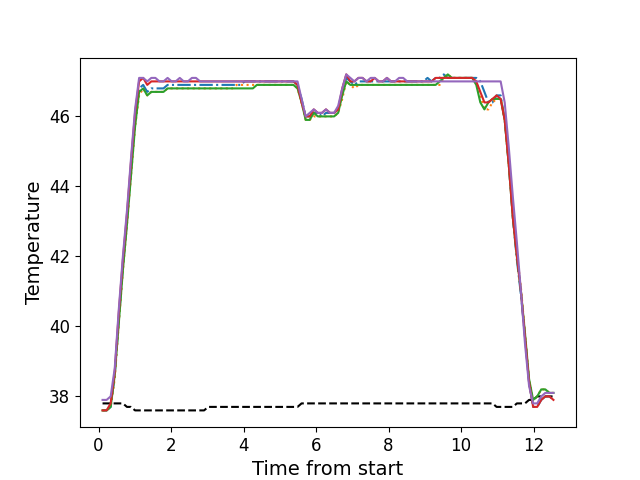

Values plotted in this chart, from the file beside it:
, times, neutral, z1, z2, z3, z4, z5
0, 0.109, 37.8, 37.6, 37.6, 37.6, 37.6, 37.9
1, 0.221, 37.8, 37.6, 37.6, 37.6, 37.6, 37.9
2, 0.333, 37.8, 37.7, 37.7, 37.7, 37.8, 38.0
3, 0.445, 37.8, 38.6, 38.5, 38.6, 38.7, 38.8
4, 0.558, 37.8, 40.2, 40.1, 40.1, 40.4, 40.5
5, 0.67, 37.8, 41.7, 41.6, 41.6, 41.9, 42.0
6, 0.782, 37.7, 43.0, 42.9, 42.9, 43.2, 43.3
7, 0.894, 37.7, 44.5, 44.3, 44.3, 44.7, 44.8
8, 1.006, 37.6, 45.9, 45.7, 45.7, 46.1, 46.2
9, 1.118, 37.6, 46.8, 46.6, 46.7, 47.0, 47.1
10, 1.23, 37.6, 46.9, 46.8, 46.8, 47.1, 47.1
11, 1.342, 37.6, 46.7, 46.6, 46.6, 46.9, 47.0
12, 1.455, 37.6, 46.8, 46.7, 46.7, 47.0, 47.1
13, 1.567, 37.6, 46.8, 46.7, 46.7, 47.0, 47.1
14, 1.679, 37.6, 46.8, 46.7, 46.7, 47.0, 47.0
15, 1.79, 37.6, 46.8, 46.7, 46.7, 47.0, 47.0
16, 1.903, 37.6, 46.9, 46.8, 46.8, 47.0, 47.1
17, 2.015, 37.6, 46.9, 46.8, 46.8, 47.0, 47.0
18, 2.126, 37.6, 46.9, 46.8, 46.8, 47.0, 47.0
19, 2.239, 37.6, 46.9, 46.8, 46.8, 47.0, 47.1
20, 2.351, 37.6, 46.9, 46.8, 46.8, 47.0, 47.0
21, 2.463, 37.6, 46.9, 46.8, 46.8, 47.0, 47.0
22, 2.575, 37.6, 46.9, 46.8, 46.8, 47.0, 47.1
23, 2.686, 37.6, 46.9, 46.8, 46.8, 47.0, 47.1
24, 2.8, 37.6, 46.9, 46.8, 46.8, 47.0, 47.0
25, 2.911, 37.6, 46.9, 46.8, 46.8, 47.0, 47.0
26, 3.023, 37.7, 46.9, 46.8, 46.8, 47.0, 47.0
27, 3.135, 37.7, 46.9, 46.8, 46.8, 47.0, 47.0
28, 3.247, 37.7, 46.9, 46.8, 46.8, 47.0, 47.0
29, 3.359, 37.7, 46.9, 46.8, 46.8, 47.0, 47.0
30, 3.471, 37.7, 46.9, 46.8, 46.8, 47.0, 47.0
31, 3.583, 37.7, 46.9, 46.8, 46.8, 47.0, 47.0
32, 3.695, 37.7, 46.9, 46.8, 46.8, 47.0, 47.0
33, 3.807, 37.7, 46.9, 46.9, 46.8, 47.0, 47.0
34, 3.92, 37.7, 46.9, 46.9, 46.8, 47.0, 47.0
35, 4.032, 37.7, 47.0, 46.9, 46.8, 47.0, 47.0
36, 4.144, 37.7, 47.0, 46.9, 46.8, 47.0, 47.0
37, 4.255, 37.7, 47.0, 46.9, 46.8, 47.0, 47.0
38, 4.367, 37.7, 47.0, 46.9, 46.9, 47.0, 47.0
39, 4.479, 37.7, 47.0, 46.9, 46.9, 47.0, 47.0
40, 4.591, 37.7, 47.0, 46.9, 46.9, 47.0, 47.0
41, 4.703, 37.7, 47.0, 46.9, 46.9, 47.0, 47.0
42, 4.816, 37.7, 47.0, 46.9, 46.9, 47.0, 47.0
43, 4.929, 37.7, 47.0, 46.9, 46.9, 47.0, 47.0
44, 5.04, 37.7, 47.0, 46.9, 46.9, 47.0, 47.0
45, 5.152, 37.7, 47.0, 46.9, 46.9, 47.0, 47.0
46, 5.264, 37.7, 47.0, 46.9, 46.9, 47.0, 47.0
47, 5.376, 37.7, 47.0, 46.9, 46.9, 47.0, 47.0
48, 5.488, 37.7, 46.9, 46.8, 46.8, 46.9, 47.0
49, 5.6, 37.8, 46.5, 46.4, 46.4, 46.4, 46.5
50, 5.713, 37.8, 46.0, 45.9, 45.9, 46.0, 46.0
51, 5.824, 37.8, 46.0, 45.9, 45.9, 46.0, 46.1
52, 5.936, 37.8, 46.1, 46.0, 46.1, 46.2, 46.2
53, 6.049, 37.8, 46.1, 46.0, 46.0, 46.1, 46.1
54, 6.161, 37.8, 46.0, 46.0, 46.0, 46.1, 46.1
55, 6.273, 37.8, 46.1, 46.0, 46.0, 46.2, 46.2
56, 6.385, 37.8, 46.1, 46.0, 46.0, 46.1, 46.1
57, 6.497, 37.8, 46.1, 46.0, 46.0, 46.1, 46.1
58, 6.609, 37.8, 46.2, 46.1, 46.1, 46.2, 46.3
59, 6.722, 37.8, 46.7, 46.5, 46.6, 46.8, 46.8
... 52 more rows
